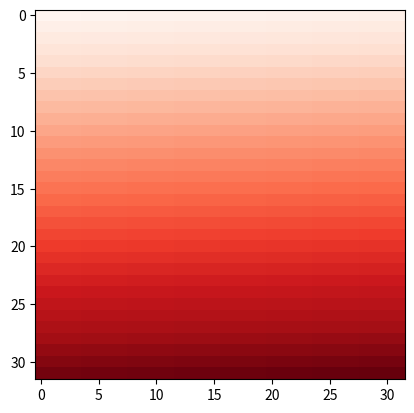
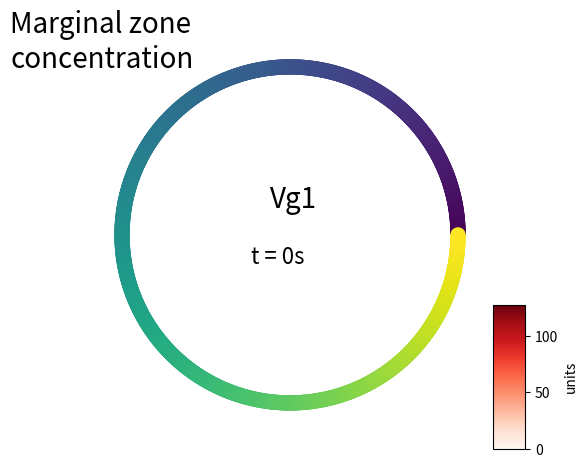

Here is the Python script that generated these plots, in order: (Note: this script raises an exception after producing the figures.)
import matplotlib.pyplot as plt
import matplotlib.colors as colors
import matplotlib.cm as cmx
from matplotlib import animation
import numpy as np
import math

number_of_cells = 1000
time_points = 3000


values = range(number_of_cells)

# set up dummy data
values = np.zeros( (time_points,number_of_cells) ,dtype=float)
for cell in range(number_of_cells):
    for t_point in range(time_points):
        values[t_point,cell] = (cell + t_point) % number_of_cells


colorValues = np.arange(1024)
colorValues = colorValues.reshape(32,32)

theta = np.linspace(0,2*math.pi,number_of_cells)
r = 3

x1 = [r*math.cos(angle) - 7  for angle in theta]
x2 = [r*math.cos(angle) for angle in theta]
x3 = [r*math.cos(angle) + 7 for angle in theta]
y = [r*math.sin(angle) for angle in theta]

dummy_fig = plt.figure()
dummy_ax = dummy_fig.add_subplot(111)


fig = plt.figure()
ax = fig.add_subplot(111)

cax = fig.add_axes([0.83, 0.05 , 0.05, 0.3])



viridis = cm = plt.get_cmap('viridis')
cNorm  = colors.Normalize(vmin=0, vmax=values[-1,-1])
scalarMap = cmx.ScalarMappable(norm=cNorm, cmap=viridis)
#print(scalarMap.get_clim())

redColorVal = np.zeros((time_points,number_of_cells,4),dtype=float)
for cell in range(number_of_cells):
    redColorVal[0,cell,:] = scalarMap.to_rgba(values[0,cell])

for t_point in range(1,time_points):
    for cell in range(number_of_cells):
        if cell == 0:
            cell_minus_one = number_of_cells - 1
        else:
            cell_minus_one = cell - 1
        
        redColorVal[t_point,cell,:] = redColorVal[t_point-1,cell_minus_one,:]
        
plotted = ax.scatter(x2,y,s=100)
plotted.set_color(redColorVal[0,:,:])

im = dummy_ax.imshow(colorValues/8, cmap='Reds')
fig.colorbar(im, cax=cax, orientation='vertical',label='units')

ax.set_aspect('equal')
ax.axis('off')
ax.text(-5,3,"Marginal zone\nconcentration", fontsize=20)


current_time = 0
time_string = 't = ' + str(current_time) + 's'
chem_string = 'Vg1'

ax.text(-0.35, 0.5, chem_string,fontsize=20)
time_text = ax.text(-0.7, -0.5,[],fontsize=16)
time_text.set_text(time_string)

def init():
    plotted.set_color(redColorVal[0,:,:])
    current_time = 0
    time_string = 't = ' + str(current_time) + 's'
    time_text.set_text(time_string)
    return plotted, time_text

def animate(i):
    sample_rate = 10
    plotted.set_color(redColorVal[i*sample_rate,:,:])
    current_time = i*sample_rate
    time_string = 't = ' + str(current_time) + 's'
    time_text.set_text(time_string)
    return plotted, time_text

anim = animation.FuncAnimation(fig, animate, init_func=init, interval=42, frames=300, blit=True)

anim.save('circle_animation.mp4', fps=24, extra_args=['-vcodec', 'libx264'])

plt.show()


# fig = plt.figure()
# ax = plt.axes(xlim=(-1, 1000),ylim=(-0.5,max_y_value),xlabel='Cell ID',ylabel='Concentration')
# line_propagator, = ax.plot([], [],'o',color='purple',markersize = 0.5,label='Propagator')
# line_inducer, = ax.plot([], [],'go',markersize = 0.5,label='Inducer')
# line_inhibitor, = ax.plot([], [],'ro',markersize = 0.5,label='Inhibitor')
#
# # Now add the legend with some customizations.
# legend = ax.legend(loc='upper center',shadow=False,markerscale=3,numpoints=5)
# for label in legend.get_texts():
#     label.set_fontsize('small')
#
# anim = animation.FuncAnimation(fig, animate, init_func=init, interval=42, frames=216, blit=True)
#
# anim.save('model_animation.mp4', fps=24, extra_args=['-vcodec', 'libx264'])
#
# plt.show()



